Image classification data set "cardiac" (praveenhongal08/datasetscardiac on GitHub). Class labels (8): angiography abnormal, angiography normal, CT scan abnormal, CT scan normal, ECG abnormal, ECG normal, MRI abnormal, MRI normal.

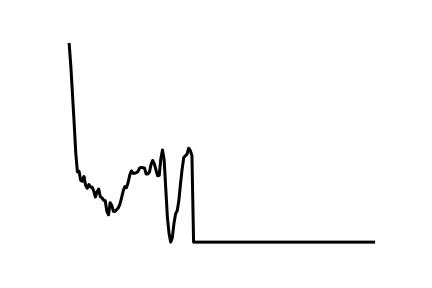
Label: ECG abnormal

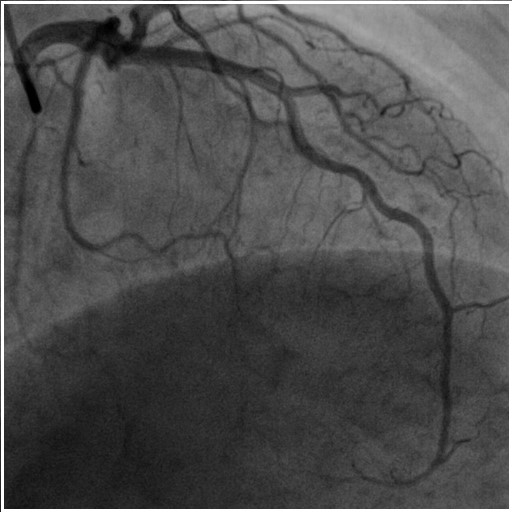
Label: angiography abnormal

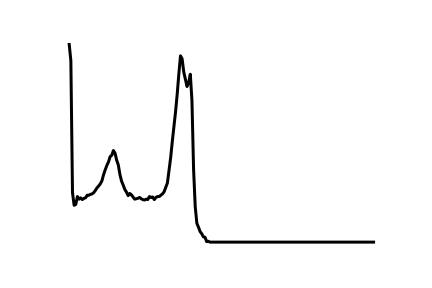
Label: ECG normal

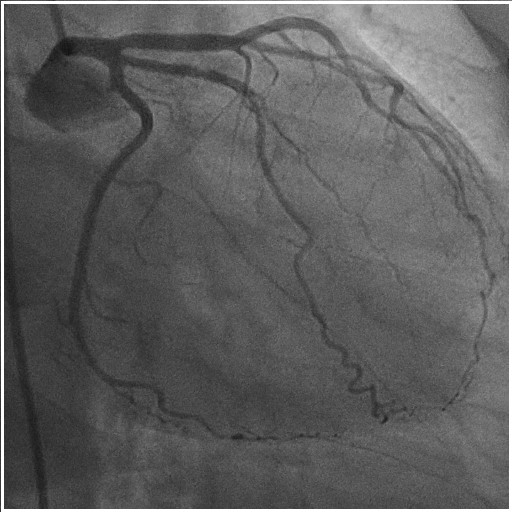
Label: angiography normal

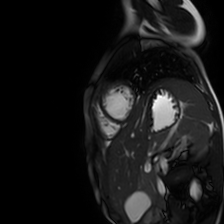
Label: MRI normal

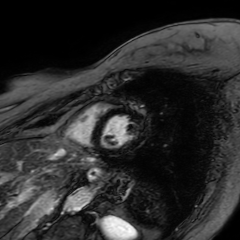
Label: MRI abnormal
